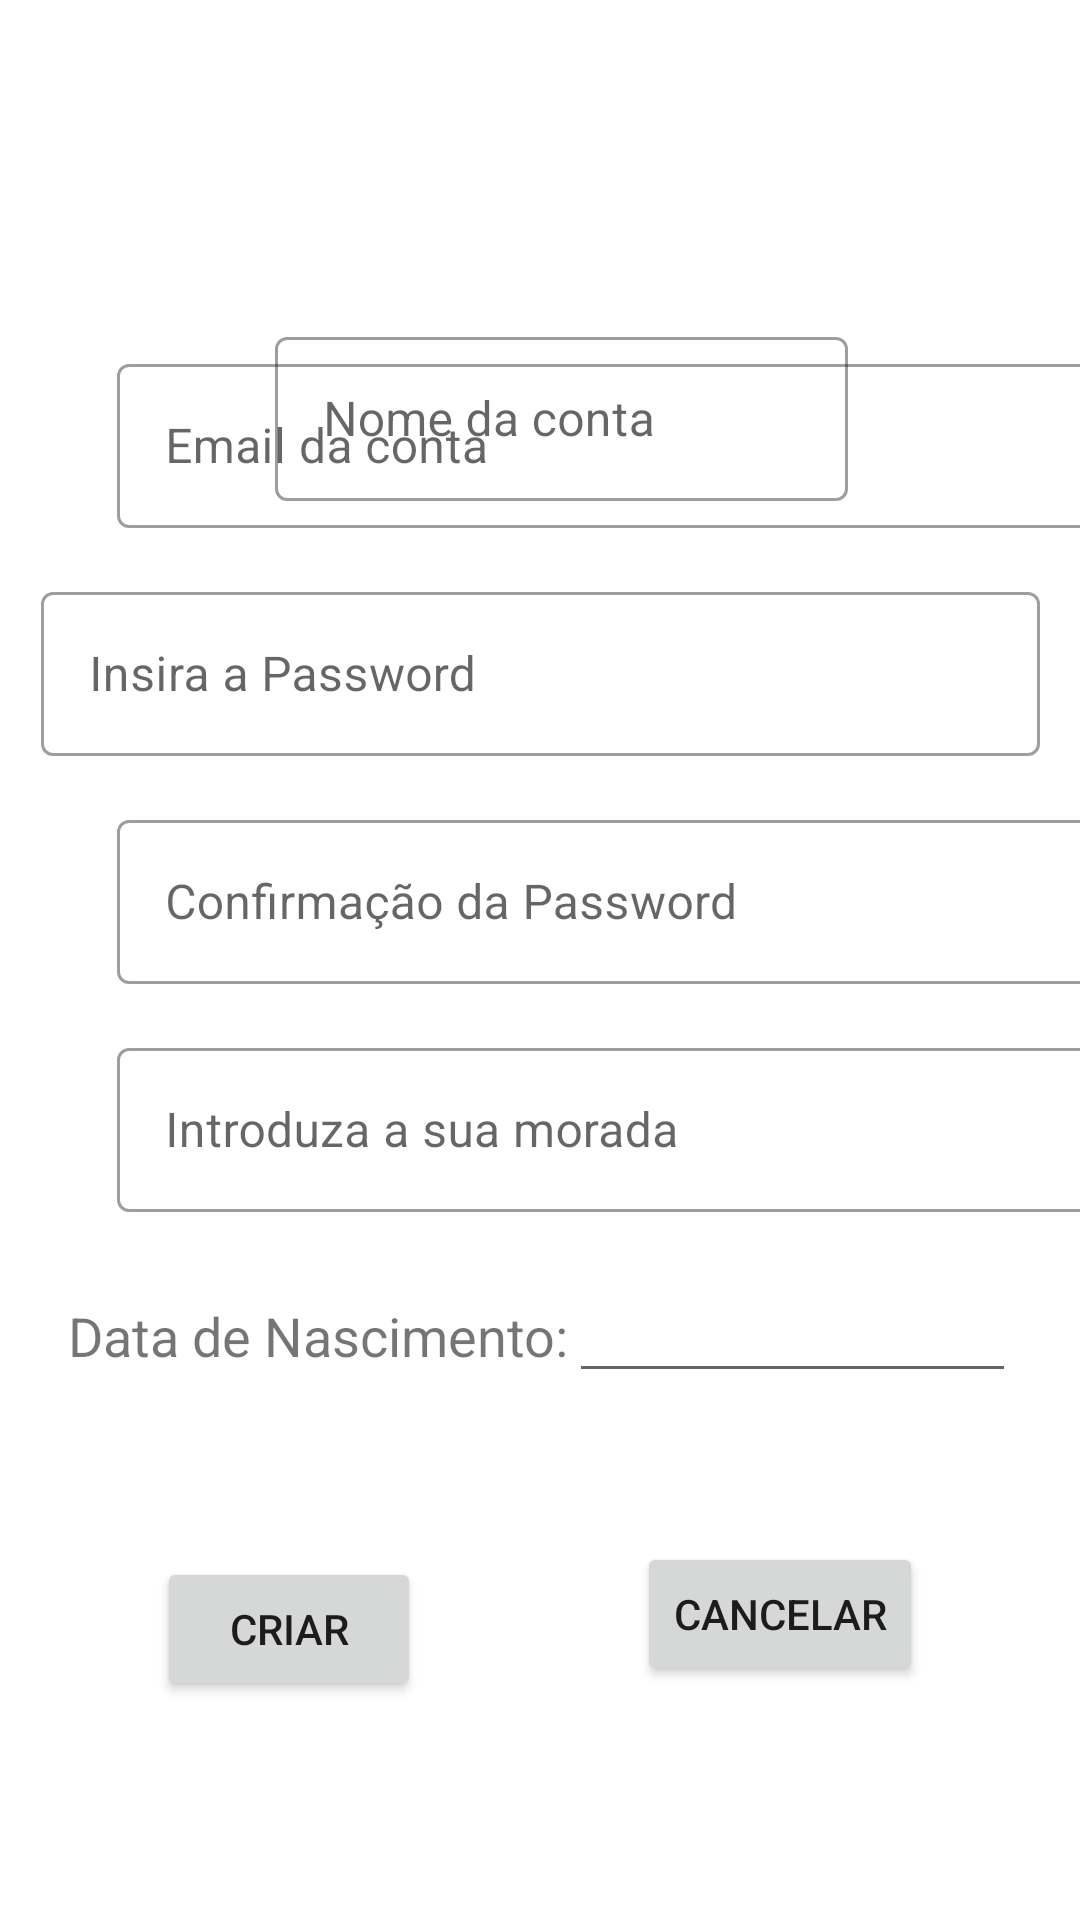

Reconstruct the res/layout file that produces this screen, plus the resources it refers to.
<!-- AndroidManifest.xml: application theme Theme.PlusCare_CM -->
<!-- res/layout/nova_conta_layout.xml -->
<?xml version="1.0" encoding="utf-8"?>
<androidx.constraintlayout.widget.ConstraintLayout xmlns:android="http://schemas.android.com/apk/res/android"
    xmlns:app="http://schemas.android.com/apk/res-auto"
    xmlns:tools="http://schemas.android.com/tools"
    android:layout_width="match_parent"
    android:layout_height="match_parent">

    <androidx.cardview.widget.CardView
        android:id="@+id/cardView"
        android:layout_width="wrap_content"
        android:layout_height="wrap_content"
        android:layout_centerHorizontal="false"
        android:layout_marginTop="100dp"
        android:layout_marginBottom="460dp"
        app:cardCornerRadius="40dp"
        app:layout_constraintBottom_toBottomOf="parent"
        app:layout_constraintEnd_toEndOf="parent"
        app:layout_constraintHorizontal_bias="0.137"
        app:layout_constraintStart_toStartOf="parent"
        app:layout_constraintTop_toTopOf="parent"
        app:layout_constraintVertical_bias="0.0">

        <ImageView
            android:id="@+id/imageView"
            android:layout_width="wrap_content"
            android:layout_height="wrap_content"
            tools:srcCompat="@tools:sample/avatars" />
    </androidx.cardview.widget.CardView>

    <com.google.android.material.textfield.TextInputLayout
        android:id="@+id/createUsername"
        style="@style/Widget.MaterialComponents.TextInputLayout.OutlinedBox"
        android:layout_width="191dp"
        android:layout_height="60dp"
        android:layout_marginStart="9dp"
        android:layout_marginTop="168dp"
        android:layout_marginEnd="44dp"
        android:layout_marginBottom="10dp"
        android:hint="@string/createUsername"
        app:layout_constraintBottom_toTopOf="@+id/createEmail"
        app:layout_constraintEnd_toEndOf="parent"
        app:layout_constraintStart_toEndOf="@+id/cardView"
        app:layout_constraintTop_toTopOf="parent">

        <com.google.android.material.textfield.TextInputEditText
            android:id="@+id/createUsernameText"
            android:layout_width="match_parent"
            android:layout_height="wrap_content" />

    </com.google.android.material.textfield.TextInputLayout>

    <com.google.android.material.textfield.TextInputLayout
        android:id="@+id/createEmail"
        style="@style/Widget.MaterialComponents.TextInputLayout.OutlinedBox"
        android:layout_width="333dp"
        android:layout_height="60dp"
        android:layout_marginStart="39dp"
        android:layout_marginTop="10dp"
        android:layout_marginEnd="39dp"
        android:hint="@string/createEmail"
        app:layout_constraintBottom_toTopOf="@+id/createPassword"
        app:layout_constraintEnd_toEndOf="parent"
        app:layout_constraintHorizontal_bias="0.0"
        app:layout_constraintStart_toStartOf="parent"
        app:layout_constraintTop_toBottomOf="@+id/cardView">

        <com.google.android.material.textfield.TextInputEditText
            android:id="@+id/createEmailText"
            android:layout_width="match_parent"
            android:layout_height="wrap_content" />

    </com.google.android.material.textfield.TextInputLayout>

    <com.google.android.material.textfield.TextInputLayout
        android:id="@+id/createPassword"
        style="@style/Widget.MaterialComponents.TextInputLayout.OutlinedBox"
        android:layout_width="333dp"
        android:layout_height="60dp"
        android:layout_marginStart="39dp"
        android:layout_marginTop="10dp"
        android:layout_marginEnd="39dp"
        android:hint="@string/createPassword"
        app:layout_constraintBottom_toTopOf="@+id/createPasswordVerify"
        app:layout_constraintEnd_toEndOf="parent"
        app:layout_constraintStart_toStartOf="parent"
        app:layout_constraintTop_toBottomOf="@+id/createEmail">

        <com.google.android.material.textfield.TextInputEditText
            android:id="@+id/createPasswordText"
            android:layout_width="match_parent"
            android:layout_height="wrap_content" />

    </com.google.android.material.textfield.TextInputLayout>

    <com.google.android.material.textfield.TextInputLayout
        android:id="@+id/createPasswordVerify"
        style="@style/Widget.MaterialComponents.TextInputLayout.OutlinedBox"
        android:layout_width="333dp"
        android:layout_height="60dp"
        android:layout_marginStart="39dp"
        android:layout_marginTop="10dp"
        android:layout_marginEnd="39dp"
        android:hint="@string/createPasswordVerify"
        app:layout_constraintBottom_toTopOf="@+id/createAddress"
        app:layout_constraintEnd_toEndOf="parent"
        app:layout_constraintHorizontal_bias="0.0"
        app:layout_constraintStart_toStartOf="parent"
        app:layout_constraintTop_toBottomOf="@+id/createPassword">

        <com.google.android.material.textfield.TextInputEditText
            android:id="@+id/createPasswordVerifyText"
            android:layout_width="match_parent"
            android:layout_height="wrap_content" />

    </com.google.android.material.textfield.TextInputLayout>

    <com.google.android.material.textfield.TextInputLayout
        android:id="@+id/createAddress"
        style="@style/Widget.MaterialComponents.TextInputLayout.OutlinedBox"
        android:layout_width="333dp"
        android:layout_height="60dp"
        android:layout_marginStart="39dp"
        android:layout_marginTop="10dp"
        android:layout_marginEnd="39dp"
        android:layout_marginBottom="230dp"
        android:hint="@string/createAddress"
        app:layout_constraintBottom_toBottomOf="parent"
        app:layout_constraintEnd_toEndOf="parent"
        app:layout_constraintHorizontal_bias="0.0"
        app:layout_constraintStart_toStartOf="parent"
        app:layout_constraintTop_toBottomOf="@+id/createPasswordVerify">

        <com.google.android.material.textfield.TextInputEditText
            android:id="@+id/createAddressText"
            android:layout_width="match_parent"
            android:layout_height="wrap_content" />

    </com.google.android.material.textfield.TextInputLayout>

    <LinearLayout
        android:layout_width="wrap_content"
        android:layout_height="wrap_content"
        android:layout_marginStart="46dp"
        android:layout_marginTop="10dp"
        android:layout_marginEnd="45dp"
        android:layout_marginBottom="46dp"
        app:layout_constraintBottom_toTopOf="@+id/buttonCreateAccount"
        app:layout_constraintEnd_toEndOf="parent"
        app:layout_constraintStart_toStartOf="parent"
        app:layout_constraintTop_toBottomOf="@+id/createAddress">

        <TextView
            android:id="@+id/textView48"
            android:layout_width="wrap_content"
            android:layout_height="wrap_content"
            android:text="@string/dateOfBirth"
            android:textSize="18sp" />

        <EditText
            android:id="@+id/editTextDate"
            android:layout_width="149dp"
            android:layout_height="wrap_content"
            android:ems="10"
            android:inputType="date" />
    </LinearLayout>

    <Button
        android:id="@+id/buttonCreateAccount"
        android:layout_width="wrap_content"
        android:layout_height="wrap_content"
        android:layout_marginStart="80dp"
        android:layout_marginTop="101dp"
        android:layout_marginEnd="72dp"
        android:layout_marginBottom="73dp"
        android:text="@string/buttonCreate"
        app:layout_constraintBottom_toBottomOf="parent"
        app:layout_constraintEnd_toStartOf="@+id/buttonCancelCreate"
        app:layout_constraintStart_toStartOf="parent"
        app:layout_constraintTop_toBottomOf="@+id/createAddress"
        app:layout_constraintVertical_bias="1.0" />

    <Button
        android:id="@+id/buttonCancelCreate"
        android:layout_width="wrap_content"
        android:layout_height="wrap_content"
        android:layout_marginTop="105dp"
        android:layout_marginEnd="80dp"
        android:layout_marginBottom="73dp"
        android:text="@string/buttonCancel"
        app:layout_constraintBottom_toBottomOf="parent"
        app:layout_constraintEnd_toEndOf="parent"
        app:layout_constraintStart_toEndOf="@+id/buttonCreateAccount"
        app:layout_constraintTop_toBottomOf="@+id/createAddress" />

</androidx.constraintlayout.widget.ConstraintLayout>
<!-- resources referenced by this layout -->
<resources>
  <string name="buttonCancel">Cancelar</string>
  <string name="buttonCreate">Criar</string>
  <string name="createAddress">Introduza a sua morada</string>
  <string name="createEmail">Email da conta</string>
  <string name="createPassword">Insira a Password</string>
  <string name="createPasswordVerify">Confirmação da Password</string>
  <string name="createUsername">Nome da conta</string>
  <string name="dateOfBirth">Data de Nascimento: </string>
  <style name="Theme.PlusCare_CM" parent="Theme.MaterialComponents.DayNight.NoActionBar">
          
          <item name="colorPrimary">@color/primaryColor</item>
          <item name="colorPrimaryVariant">@color/primaryDarkColor</item>
          <item name="colorOnPrimary">@color/white</item>
          
          <item name="colorSecondary">@color/teal_200</item>
          <item name="colorSecondaryVariant">@color/teal_700</item>
          <item name="colorOnSecondary">@color/black</item>
          
          <item name="android:statusBarColor">@color/primaryDarkColor</item>
          
      </style>
  <color name="primaryColor">#81c784</color>
  <color name="primaryDarkColor">#519657</color>
  <color name="white">#FFFFFFFF</color>
  <color name="teal_200">#FF03DAC5</color>
  <color name="teal_700">#FF018786</color>
  <color name="black">#FF000000</color>
</resources>
